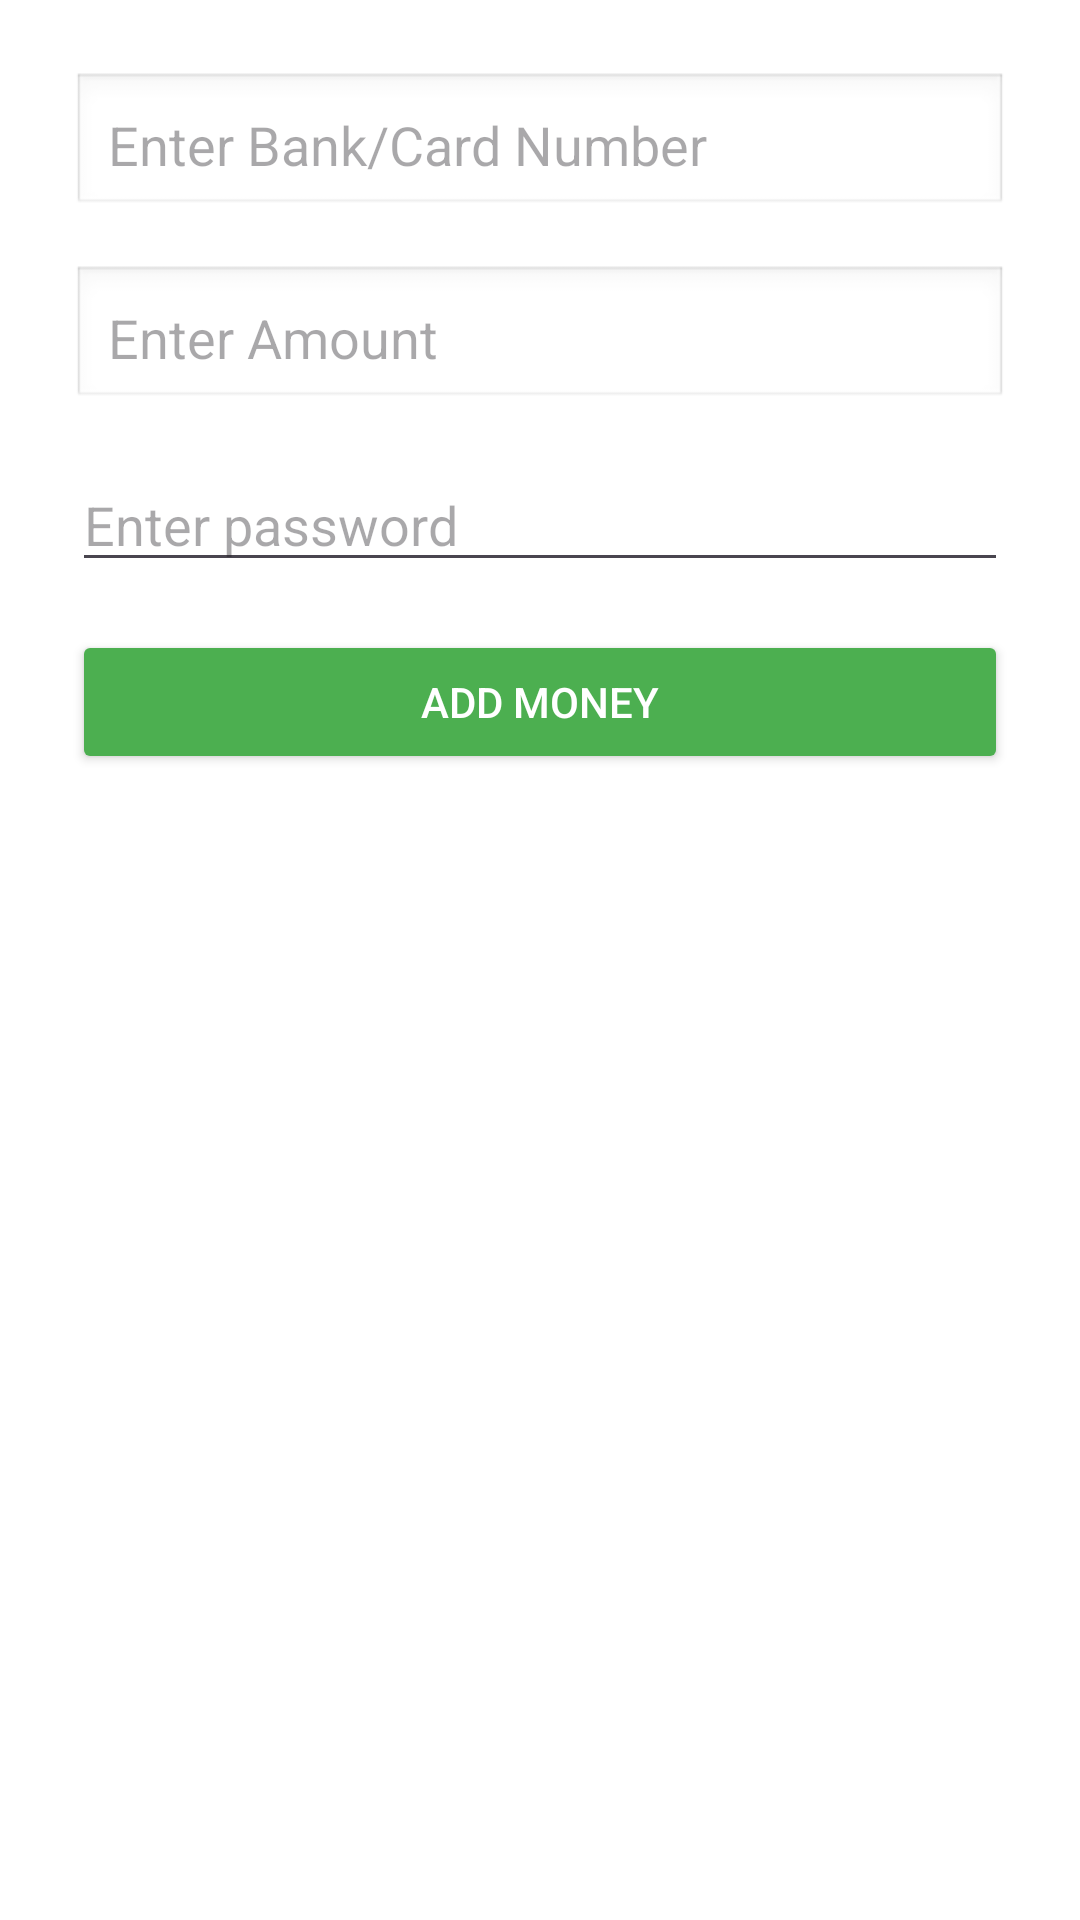

Produce the Android XML layout that renders to this screen, including the resource entries it uses.
<!-- AndroidManifest.xml: activity theme Theme.Mt -->
<!-- res/layout/add_money.xml -->
<?xml version="1.0" encoding="utf-8"?>
<LinearLayout xmlns:android="http://schemas.android.com/apk/res/android"
    android:id="@+id/addMoneyLayout"
    android:layout_width="match_parent"
    android:layout_height="match_parent"
    android:padding="24dp"
    android:orientation="vertical"
    android:background="#ffffff">

    <EditText
        android:id="@+id/etBankCardNumber"
        android:layout_width="match_parent"
        android:layout_height="wrap_content"
        android:hint="Enter Bank/Card Number"
        android:inputType="number"
        android:padding="12dp"
        android:background="@android:drawable/edit_text"
        android:layout_marginBottom="16dp" />

    <EditText
        android:id="@+id/etAmount"
        android:layout_width="match_parent"
        android:layout_height="wrap_content"
        android:hint="Enter Amount"
        android:inputType="numberDecimal"
        android:padding="12dp"
        android:background="@android:drawable/edit_text"
        android:layout_marginBottom="16dp" />
    <EditText
        android:id="@+id/etPassword"
        android:layout_width="match_parent"
        android:layout_height="wrap_content"
        android:hint="Enter password"
        android:inputType="textPassword"
        android:layout_marginBottom="16dp" />
    <Button
        android:id="@+id/btnAddMoney"
        android:layout_width="match_parent"
        android:layout_height="wrap_content"
        android:text="Add Money"
        android:backgroundTint="#4CAF50"
        android:textColor="#FFFFFF"
        android:padding="12dp" />

</LinearLayout>
<!-- resources referenced by this layout -->
<resources>
  <style name="Theme.Mt" parent="Base.Theme.Mt" />
  <style name="Base.Theme.Mt" parent="Theme.Material3.DayNight.NoActionBar">
          
          
      </style>
</resources>
